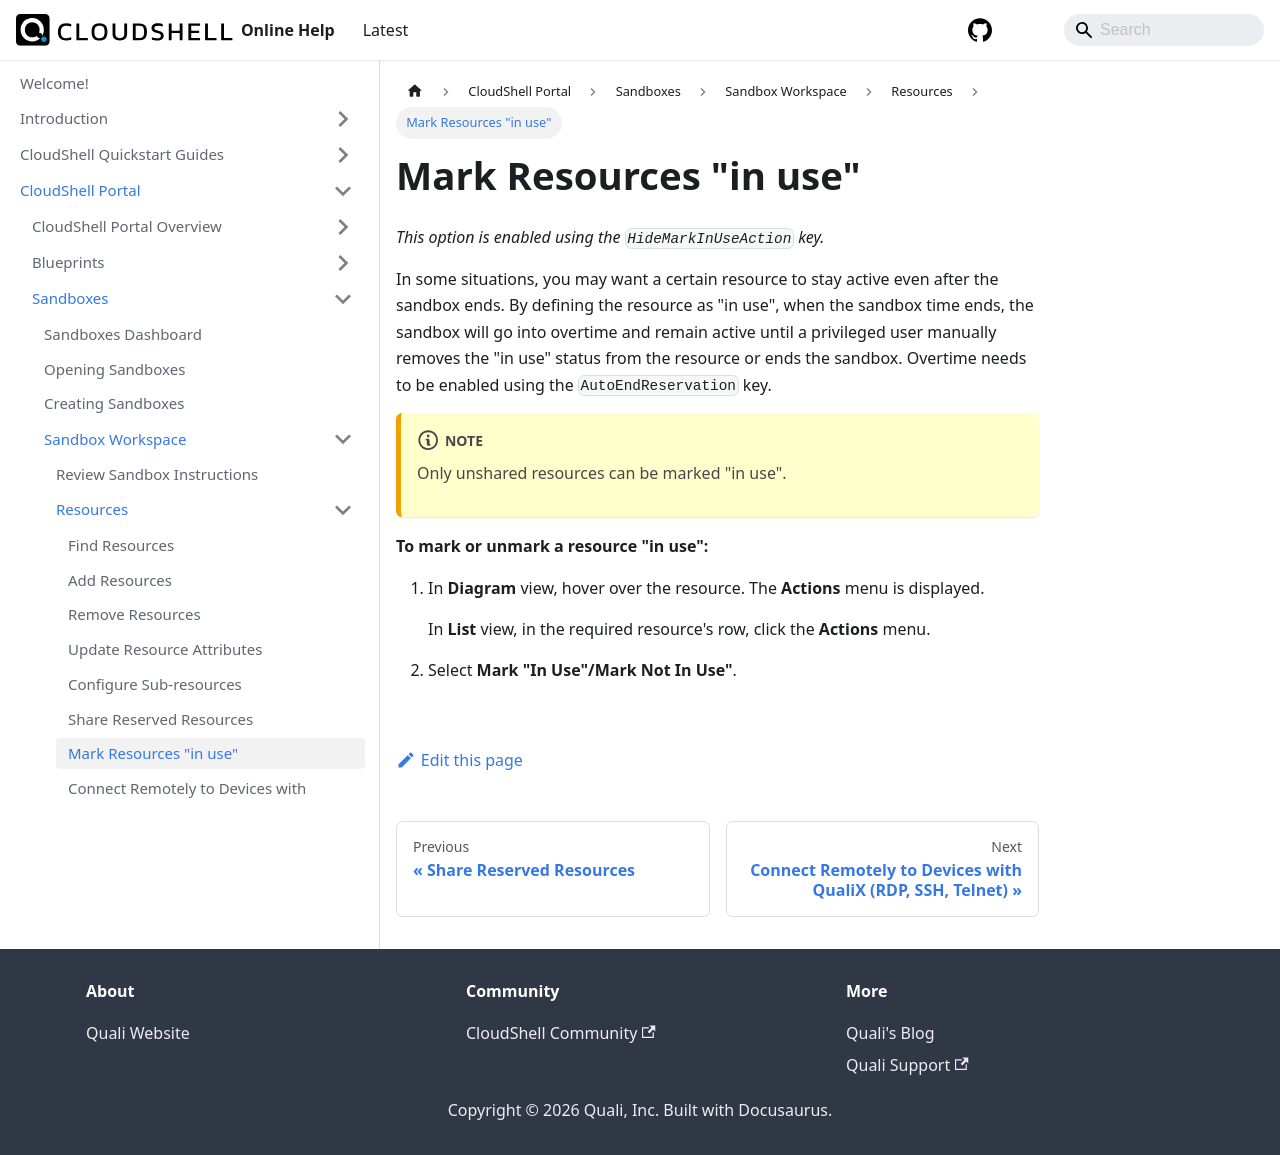

repository: QualiSystems/cloudshell-help · page: portal/sandboxes/sandbox-workspace/resources/mark-in-use.html · generator: docusaurus

---
sidebar_position: 7
---

# Mark Resources "in use"

*This option is enabled using the `HideMarkInUseAction` key.*

In some situations, you may want a certain resource to stay active even after the sandbox ends. By defining the resource as "in use", when the sandbox time ends, the sandbox will go into overtime and remain active until a privileged user manually removes the "in use" status from the resource or ends the sandbox. Overtime needs to be enabled using the `AutoEndReservation` key.

:::note
Only unshared resources can be marked "in use".
:::

**To mark or unmark a resource "in use":**

1. In **Diagram** view, hover over the resource. The **Actions** menu is displayed.
    
    In **List** view, in the required resource's row, click the **Actions** menu.
    
2. Select **Mark "In Use"/Mark Not In Use"**.
